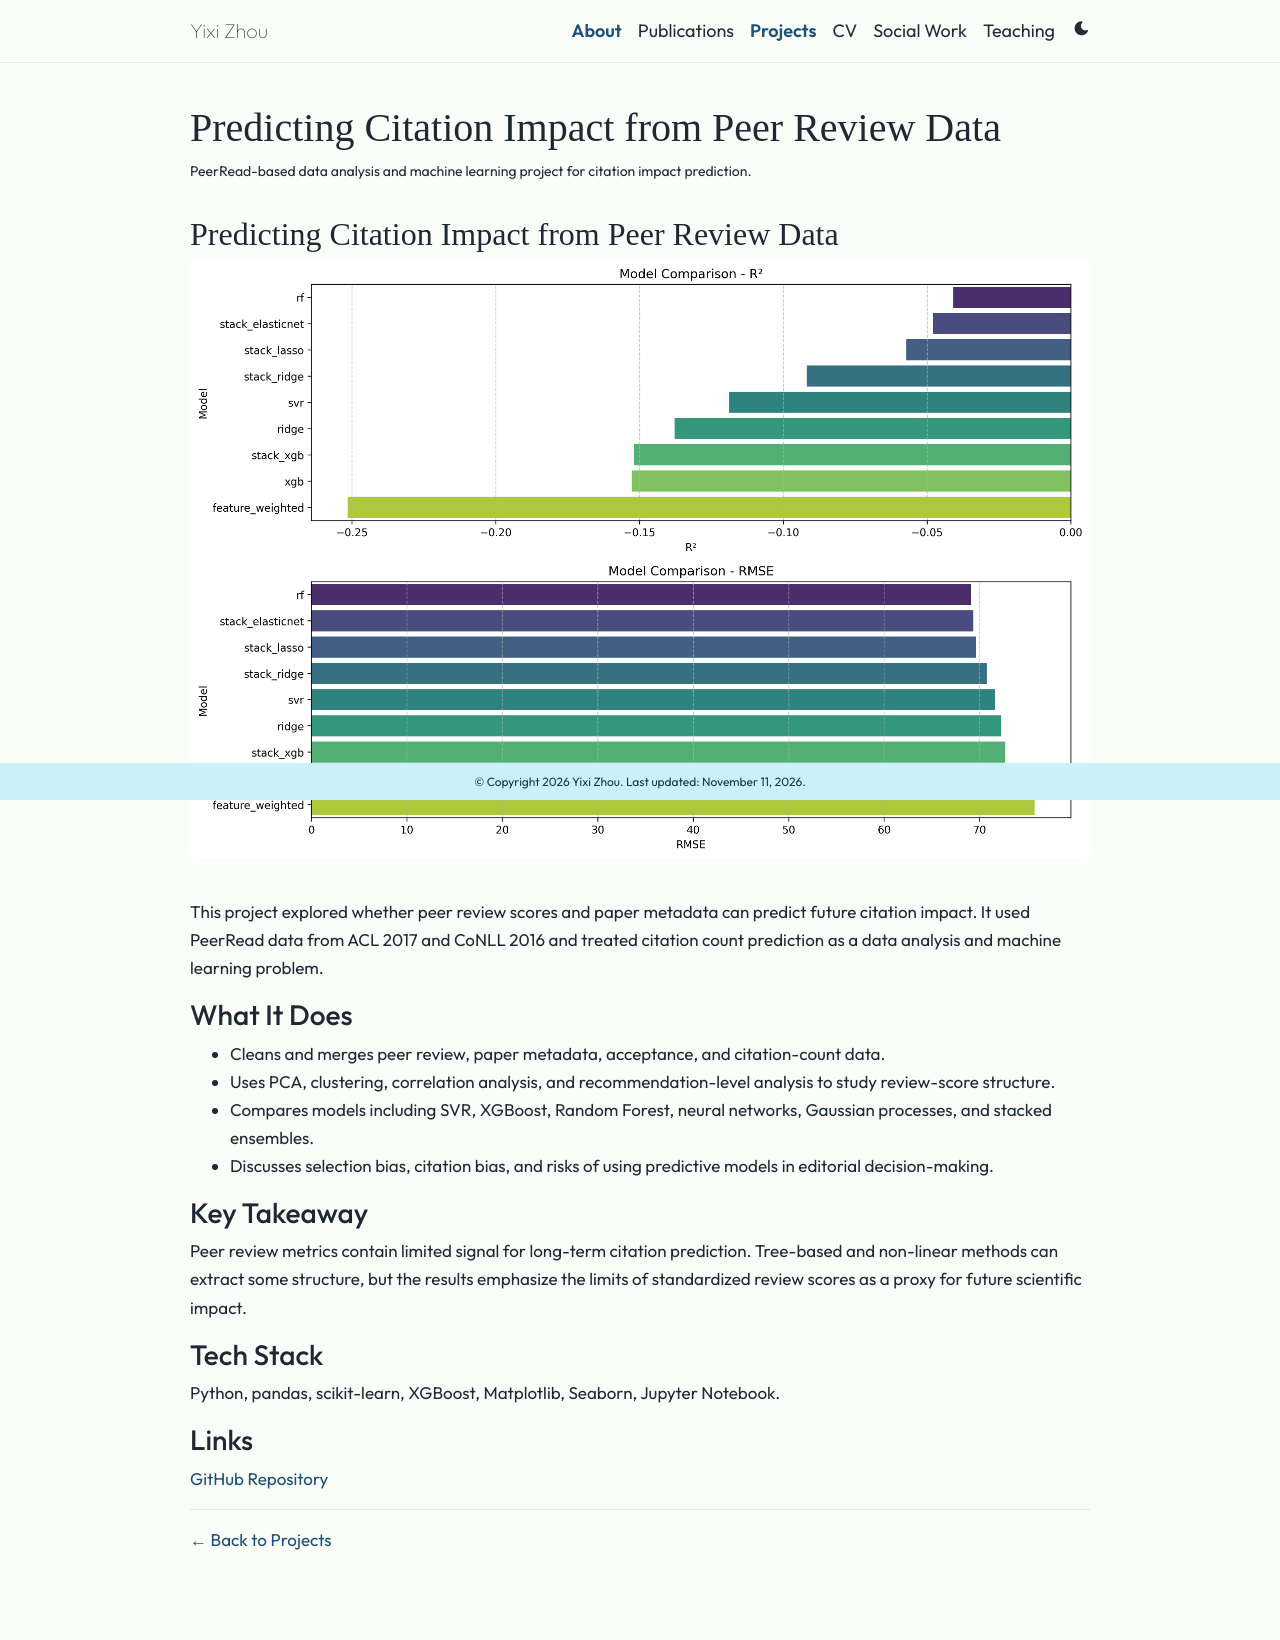

repository: XanderZhou2022/XanderZhou2022.github.io · page: projects/citation-impact/index.html · generator: jekyll

---
layout: page
title: Predicting Citation Impact from Peer Review Data
permalink: /projects/citation-impact/
description: PeerRead-based data analysis and machine learning project for citation impact prediction.
nav: false
---

## Predicting Citation Impact from Peer Review Data

<img src="/assets/img/projects/citation-impact.png" alt="Citation prediction model comparison" class="img-fluid rounded z-depth-1 mb-4">

This project explored whether peer review scores and paper metadata can predict future citation impact. It used PeerRead data from ACL 2017 and CoNLL 2016 and treated citation count prediction as a data analysis and machine learning problem.

### What It Does

- Cleans and merges peer review, paper metadata, acceptance, and citation-count data.
- Uses PCA, clustering, correlation analysis, and recommendation-level analysis to study review-score structure.
- Compares models including SVR, XGBoost, Random Forest, neural networks, Gaussian processes, and stacked ensembles.
- Discusses selection bias, citation bias, and risks of using predictive models in editorial decision-making.

### Key Takeaway

Peer review metrics contain limited signal for long-term citation prediction. Tree-based and non-linear methods can extract some structure, but the results emphasize the limits of standardized review scores as a proxy for future scientific impact.

### Tech Stack

Python, pandas, scikit-learn, XGBoost, Matplotlib, Seaborn, Jupyter Notebook.

### Links

[GitHub Repository](https://github.com/XanderZhou2022/ECE204_final)

---

[← Back to Projects](/projects/)
